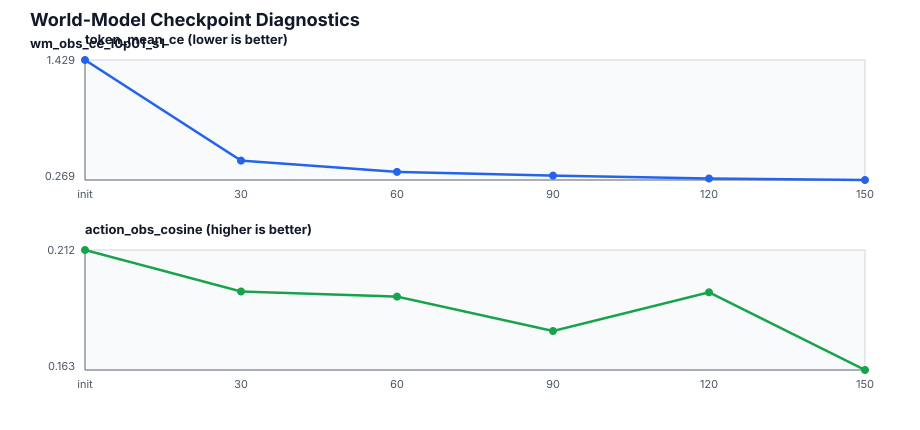

Data behind this chart, as committed beside it:
run, checkpoint_label, checkpoint_step, checkpoint_path, rows, rows_with_targets, target_tokens, token_mean_ce, row_mean_target_confidence, row_mean_target_entropy, row_mean_action_obs_cosine, success_token_mean_ce, failure_token_mean_ce, success_action_obs_cosine, failure_action_obs_cosine, diagnostic_command, diagnostic_model_path, diagnostic_output_csv_path, diagnostic_checkpoint_count, diagnostic_max_length, diagnostic_batch_size, diagnostic_max_rows, diagnostic_device, diagnostic_dtype
wm_obs_ce_l0p01_s1, grpo_qwen2.5_1.5b_alfworld_seed1_wm_obs_…, init, base, 4394, 4394, 2084119, 1.429, 0.6849, 0.9111, 0.2122, 1.445, 1.421, 0.2394, 0.1995, /tmp/wm_diag_scripts_21838b85edd9/wm_sco…, /mnt/cephfs_home_tianming.sha/grpo_alfwo…, /mnt/cephfs_home_tianming.sha/grpo_alfwo…, 6, 512, 1, 0, cuda, bfloat16
wm_obs_ce_l0p01_s1, grpo_qwen2.5_1.5b_alfworld_seed1_wm_obs_…, 30, /mnt/cephfs_home_tianming.sha/grpo_alfwo…, 4394, 4394, 2084119, 0.4563, 0.8668, 0.4054, 0.1951, 0.4651, 0.4523, 0.2163, 0.1852, /tmp/wm_diag_scripts_21838b85edd9/wm_sco…, /mnt/cephfs_home_tianming.sha/grpo_alfwo…, /mnt/cephfs_home_tianming.sha/grpo_alfwo…, 6, 512, 1, 0, cuda, bfloat16
wm_obs_ce_l0p01_s1, grpo_qwen2.5_1.5b_alfworld_seed1_wm_obs_…, 60, /mnt/cephfs_home_tianming.sha/grpo_alfwo…, 4394, 4394, 2084119, 0.347, 0.8941, 0.3133, 0.193, 0.349, 0.3461, 0.2104, 0.1849, /tmp/wm_diag_scripts_21838b85edd9/wm_sco…, /mnt/cephfs_home_tianming.sha/grpo_alfwo…, /mnt/cephfs_home_tianming.sha/grpo_alfwo…, 6, 512, 1, 0, cuda, bfloat16
wm_obs_ce_l0p01_s1, grpo_qwen2.5_1.5b_alfworld_seed1_wm_obs_…, 90, /mnt/cephfs_home_tianming.sha/grpo_alfwo…, 4394, 4394, 2084119, 0.3114, 0.9063, 0.2603, 0.1788, 0.3102, 0.3119, 0.1962, 0.1707, /tmp/wm_diag_scripts_21838b85edd9/wm_sco…, /mnt/cephfs_home_tianming.sha/grpo_alfwo…, /mnt/cephfs_home_tianming.sha/grpo_alfwo…, 6, 512, 1, 0, cuda, bfloat16
wm_obs_ce_l0p01_s1, grpo_qwen2.5_1.5b_alfworld_seed1_wm_obs_…, 120, /mnt/cephfs_home_tianming.sha/grpo_alfwo…, 4394, 4394, 2084119, 0.2838, 0.9138, 0.2314, 0.1947, 0.282, 0.2846, 0.2107, 0.1873, /tmp/wm_diag_scripts_21838b85edd9/wm_sco…, /mnt/cephfs_home_tianming.sha/grpo_alfwo…, /mnt/cephfs_home_tianming.sha/grpo_alfwo…, 6, 512, 1, 0, cuda, bfloat16
wm_obs_ce_l0p01_s1, grpo_qwen2.5_1.5b_alfworld_seed1_wm_obs_…, 150, /mnt/cephfs_home_tianming.sha/grpo_alfwo…, 4394, 4394, 2084119, 0.2688, 0.919, 0.2128, 0.1626, 0.2674, 0.2695, 0.1793, 0.1549, /tmp/wm_diag_scripts_21838b85edd9/wm_sco…, /mnt/cephfs_home_tianming.sha/grpo_alfwo…, /mnt/cephfs_home_tianming.sha/grpo_alfwo…, 6, 512, 1, 0, cuda, bfloat16
